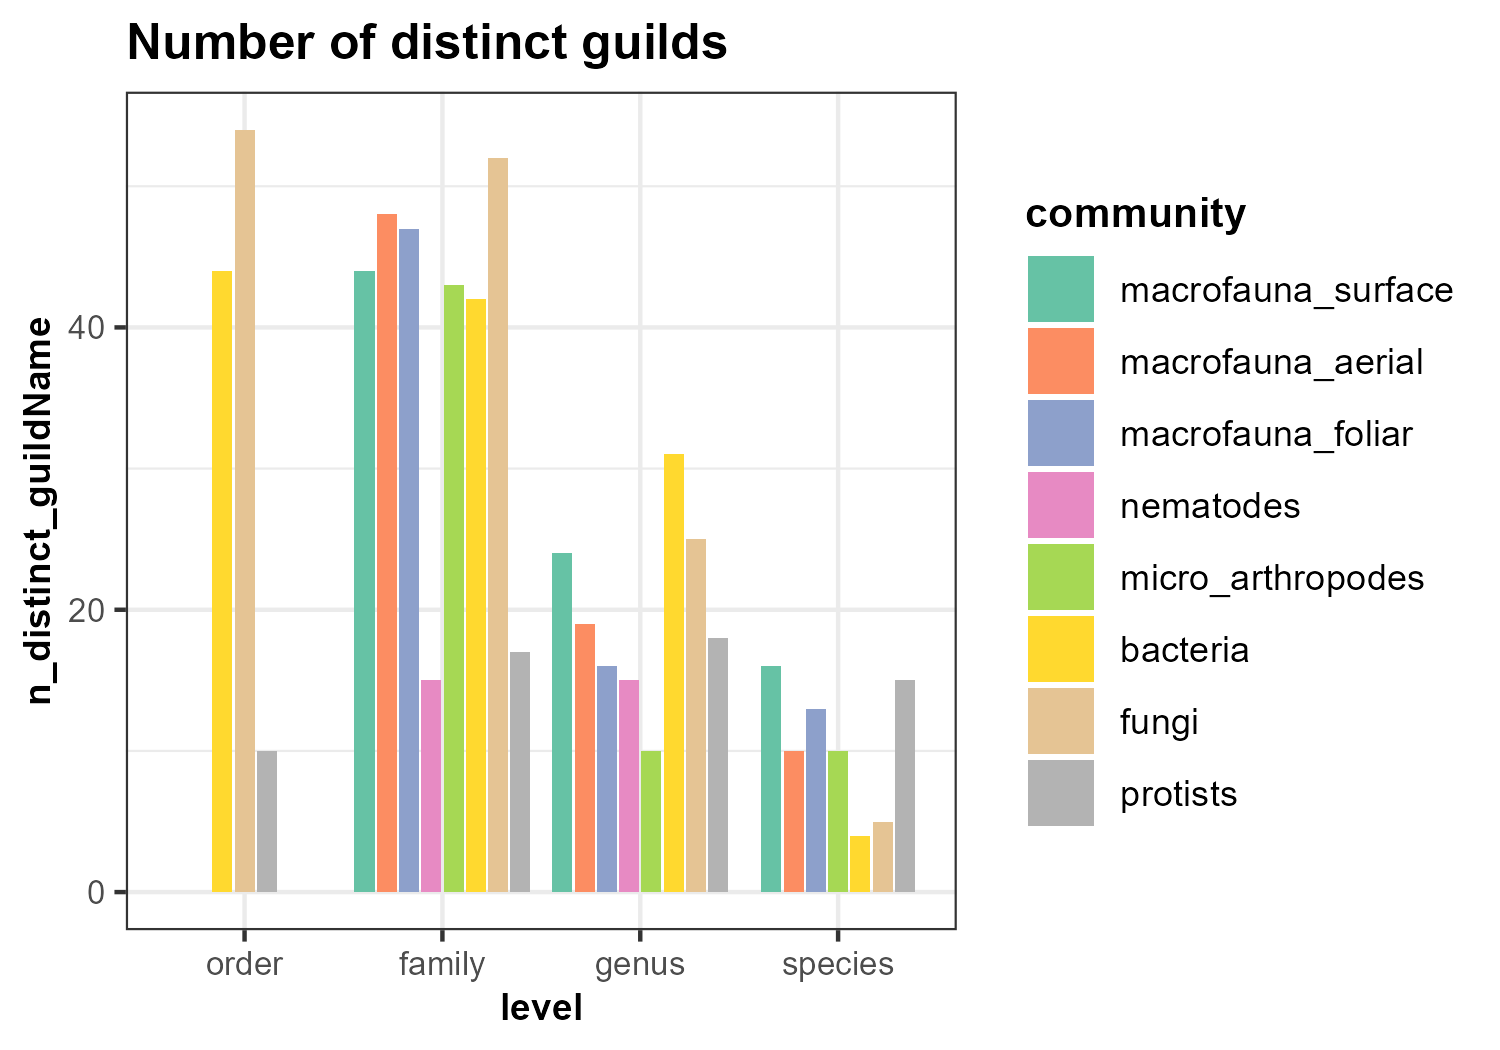

Values plotted in this chart, from the file beside it:
community, level, n_distinct_guildName, fun, step
bacteria, family, 42, guilds, step_C
bacteria, genus, 31, guilds, step_C
bacteria, order, 44, guilds, step_C
bacteria, species, 4, guilds, step_C
fungi, family, 52, guilds, step_C
fungi, genus, 25, guilds, step_C
fungi, order, 54, guilds, step_C
fungi, species, 5, guilds, step_C
macrofauna_aerial, family, 48, guilds, step_C
macrofauna_aerial, genus, 19, guilds, step_C
macrofauna_aerial, species, 10, guilds, step_C
macrofauna_foliar, family, 47, guilds, step_C
macrofauna_foliar, genus, 16, guilds, step_C
macrofauna_foliar, species, 13, guilds, step_C
macrofauna_surface, family, 44, guilds, step_C
macrofauna_surface, genus, 24, guilds, step_C
macrofauna_surface, species, 16, guilds, step_C
micro_arthropodes, family, 43, guilds, step_C
micro_arthropodes, genus, 10, guilds, step_C
micro_arthropodes, species, 10, guilds, step_C
nematodes, family, 15, guilds, step_C
nematodes, genus, 15, guilds, step_C
protists, family, 17, guilds, step_C
protists, genus, 18, guilds, step_C
protists, order, 10, guilds, step_C
protists, species, 15, guilds, step_C
